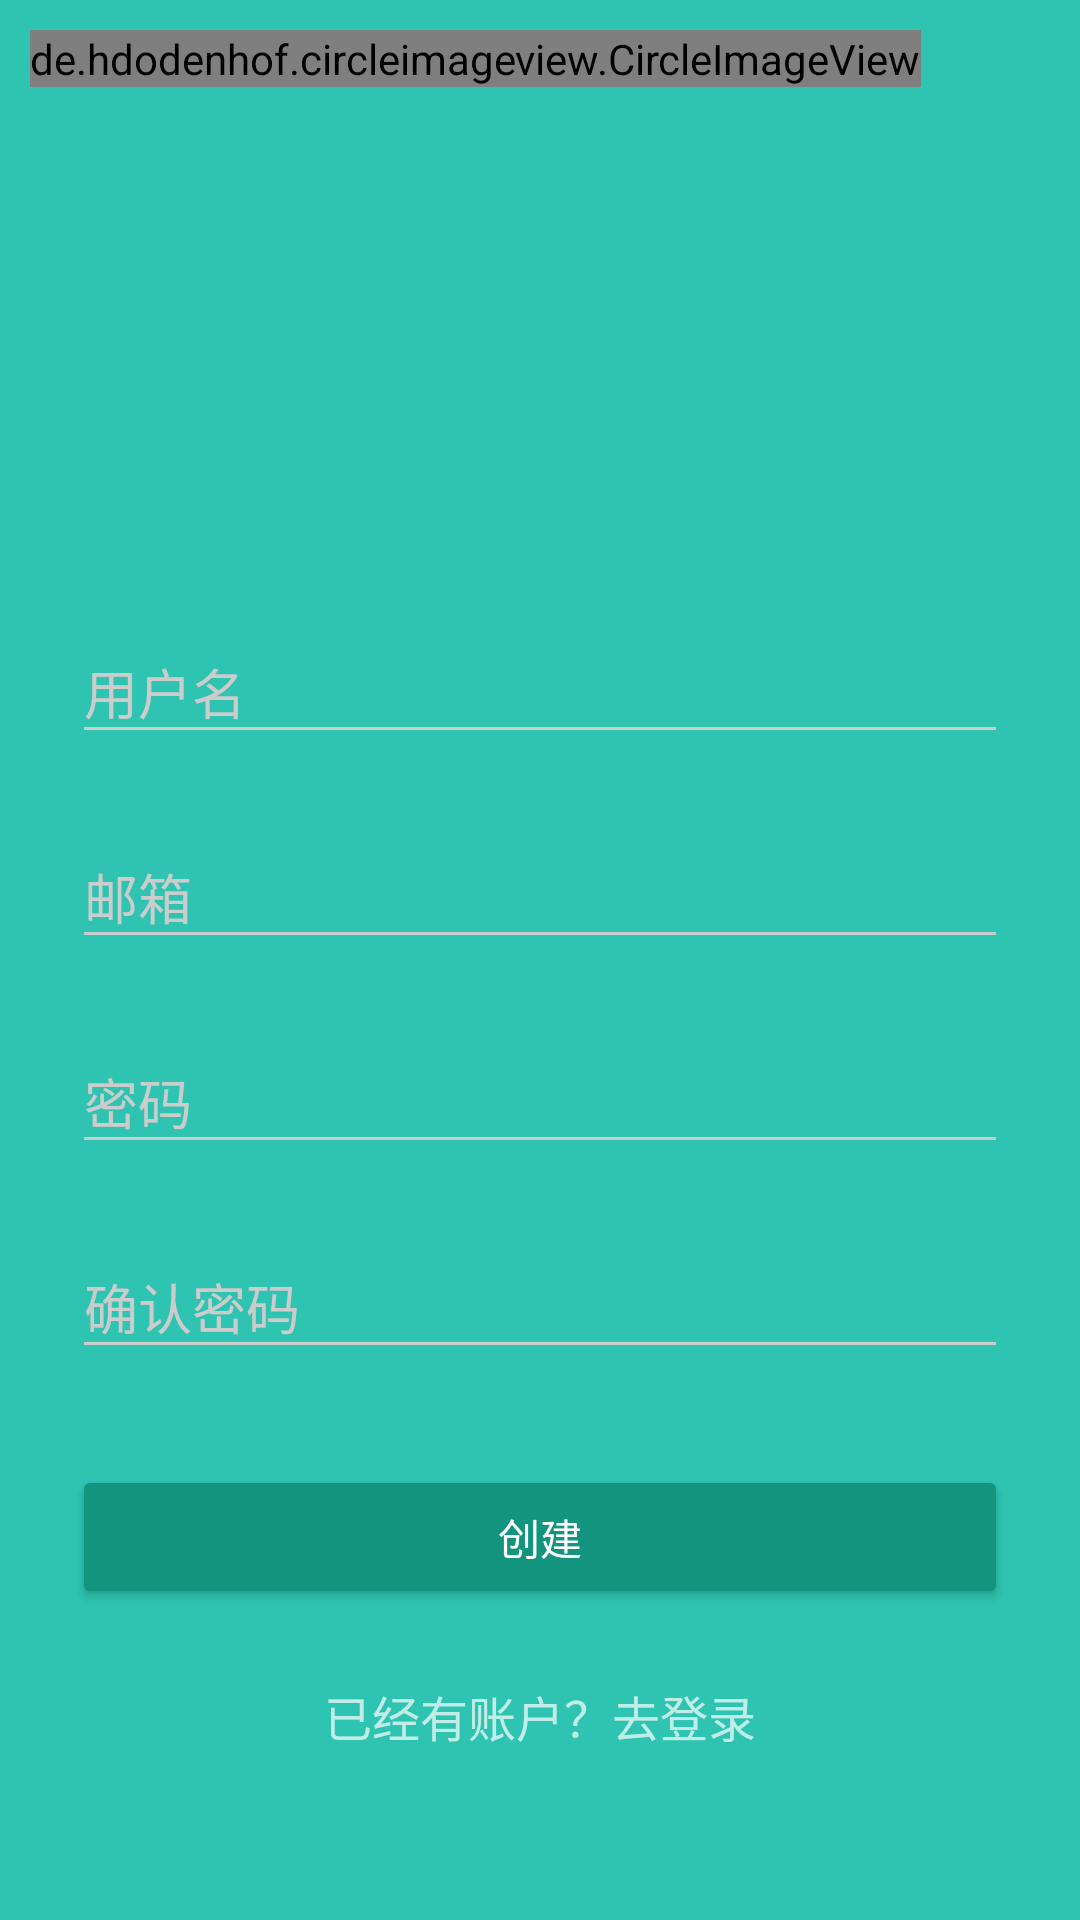

The Android layout XML behind this screen, and the referenced resources:
<!-- AndroidManifest.xml: activity theme AppTheme.Dark -->
<!-- res/layout/activity_register.xml -->
<?xml version="1.0" encoding="utf-8"?>
<LinearLayout xmlns:android="http://schemas.android.com/apk/res/android"
    xmlns:tools="http://schemas.android.com/tools"
    android:layout_width="match_parent"
    android:layout_height="match_parent"
    android:orientation="vertical"
    xmlns:app="http://schemas.android.com/apk/res-auto"
    tools:context=".activities.RegisterActivity">

    <de.hdodenhof.circleimageview.CircleImageView
        android:id="@+id/register_btn_close"
        android:layout_width="wrap_content"
        android:layout_height="wrap_content"
        android:layout_marginTop="10dp"
        android:layout_marginLeft="10dp"
        android:layout_marginBottom="10dp"
        android:src="@drawable/ic_close_black_24dp"
        app:civ_border_color="@android:color/white"
        app:civ_border_width="0dp" />

    <androidx.core.widget.NestedScrollView
        android:layout_width="match_parent"
        android:layout_height="match_parent">

        <LinearLayout
            android:orientation="vertical"
            android:layout_width="match_parent"
            android:layout_height="wrap_content"
            android:paddingTop="56dp"
            android:paddingLeft="24dp"
            android:paddingRight="24dp">


            <ImageView
                android:src="@drawable/logo"
                android:layout_width="wrap_content"
                android:layout_height="72dp"
                android:layout_marginBottom="24dp"
                android:layout_gravity="center_horizontal" />

            
            <com.google.android.material.textfield.TextInputLayout
                android:layout_width="match_parent"
                android:layout_height="wrap_content"
                android:layout_marginTop="8dp"
                android:layout_marginBottom="8dp">

                <EditText
                    android:id="@+id/register_input_name"
                    android:layout_width="match_parent"
                    android:layout_height="wrap_content"
                    android:inputType="textPersonName"
                    android:hint="用户名" />
            </com.google.android.material.textfield.TextInputLayout>

            
            <com.google.android.material.textfield.TextInputLayout
                android:layout_width="match_parent"
                android:layout_height="wrap_content"
                android:layout_marginTop="8dp"
                android:layout_marginBottom="8dp">

                <EditText
                    android:id="@+id/register_input_email"
                    android:layout_width="match_parent"
                    android:layout_height="wrap_content"
                    android:inputType="textEmailAddress"
                    android:hint="邮箱" />
            </com.google.android.material.textfield.TextInputLayout>

            
            <com.google.android.material.textfield.TextInputLayout
                android:layout_width="match_parent"
                android:layout_height="wrap_content"
                android:layout_marginTop="8dp"
                android:layout_marginBottom="8dp">

                <EditText
                    android:id="@+id/register_input_password"
                    android:layout_width="match_parent"
                    android:layout_height="wrap_content"
                    android:inputType="textPassword"
                    android:hint="密码" />
            </com.google.android.material.textfield.TextInputLayout>

            
            <com.google.android.material.textfield.TextInputLayout
                android:layout_width="match_parent"
                android:layout_height="wrap_content"
                android:layout_marginTop="8dp"
                android:layout_marginBottom="8dp">

                <EditText
                    android:id="@+id/register_input_reEnterPassword"
                    android:layout_width="match_parent"
                    android:layout_height="wrap_content"
                    android:inputType="textPassword"
                    android:hint="确认密码" />
            </com.google.android.material.textfield.TextInputLayout>

            
            <androidx.appcompat.widget.AppCompatButton
                android:id="@+id/register_btn_signup"
                android:layout_width="fill_parent"
                android:layout_height="wrap_content"
                android:layout_marginTop="24dp"
                android:layout_marginBottom="24dp"
                android:padding="12dp"
                android:text="创建" />

            <TextView
                android:id="@+id/register_link_login"
                android:layout_width="fill_parent"
                android:layout_height="wrap_content"
                android:layout_marginBottom="24dp"
                android:text="已经有账户？去登录"
                android:gravity="center"
                android:textSize="16sp" />

        </LinearLayout>

    </androidx.core.widget.NestedScrollView>

</LinearLayout>
<!-- resources referenced by this layout -->
<resources>
  <style name="AppTheme.Dark" parent="Theme.AppCompat.NoActionBar">
          <item name="colorPrimary">@color/colorPrimary</item>
          <item name="colorPrimaryDark">@color/colorPrimaryDark</item>
          <item name="colorAccent">@color/colorAccent</item>
  
          <item name="android:windowBackground">@color/colorPrimary</item>
  
          <item name="colorControlNormal">@color/iron</item>
          <item name="colorControlActivated">@color/white</item>
          <item name="colorControlHighlight">@color/white</item>
          <item name="android:textColorHint">@color/iron</item>
  
          <item name="colorButtonNormal">@color/colorPrimaryDark</item>
          <item name="android:colorButtonNormal">@color/colorPrimaryDark</item>
      </style>
  <color name="colorPrimary">#2fc4b2</color>
  <color name="colorPrimaryDark">#12947f</color>
  <color name="colorAccent">#8ccbbe</color>
  <color name="iron">#CCCCCC</color>
  <color name="white">#FFFFFF</color>
</resources>
